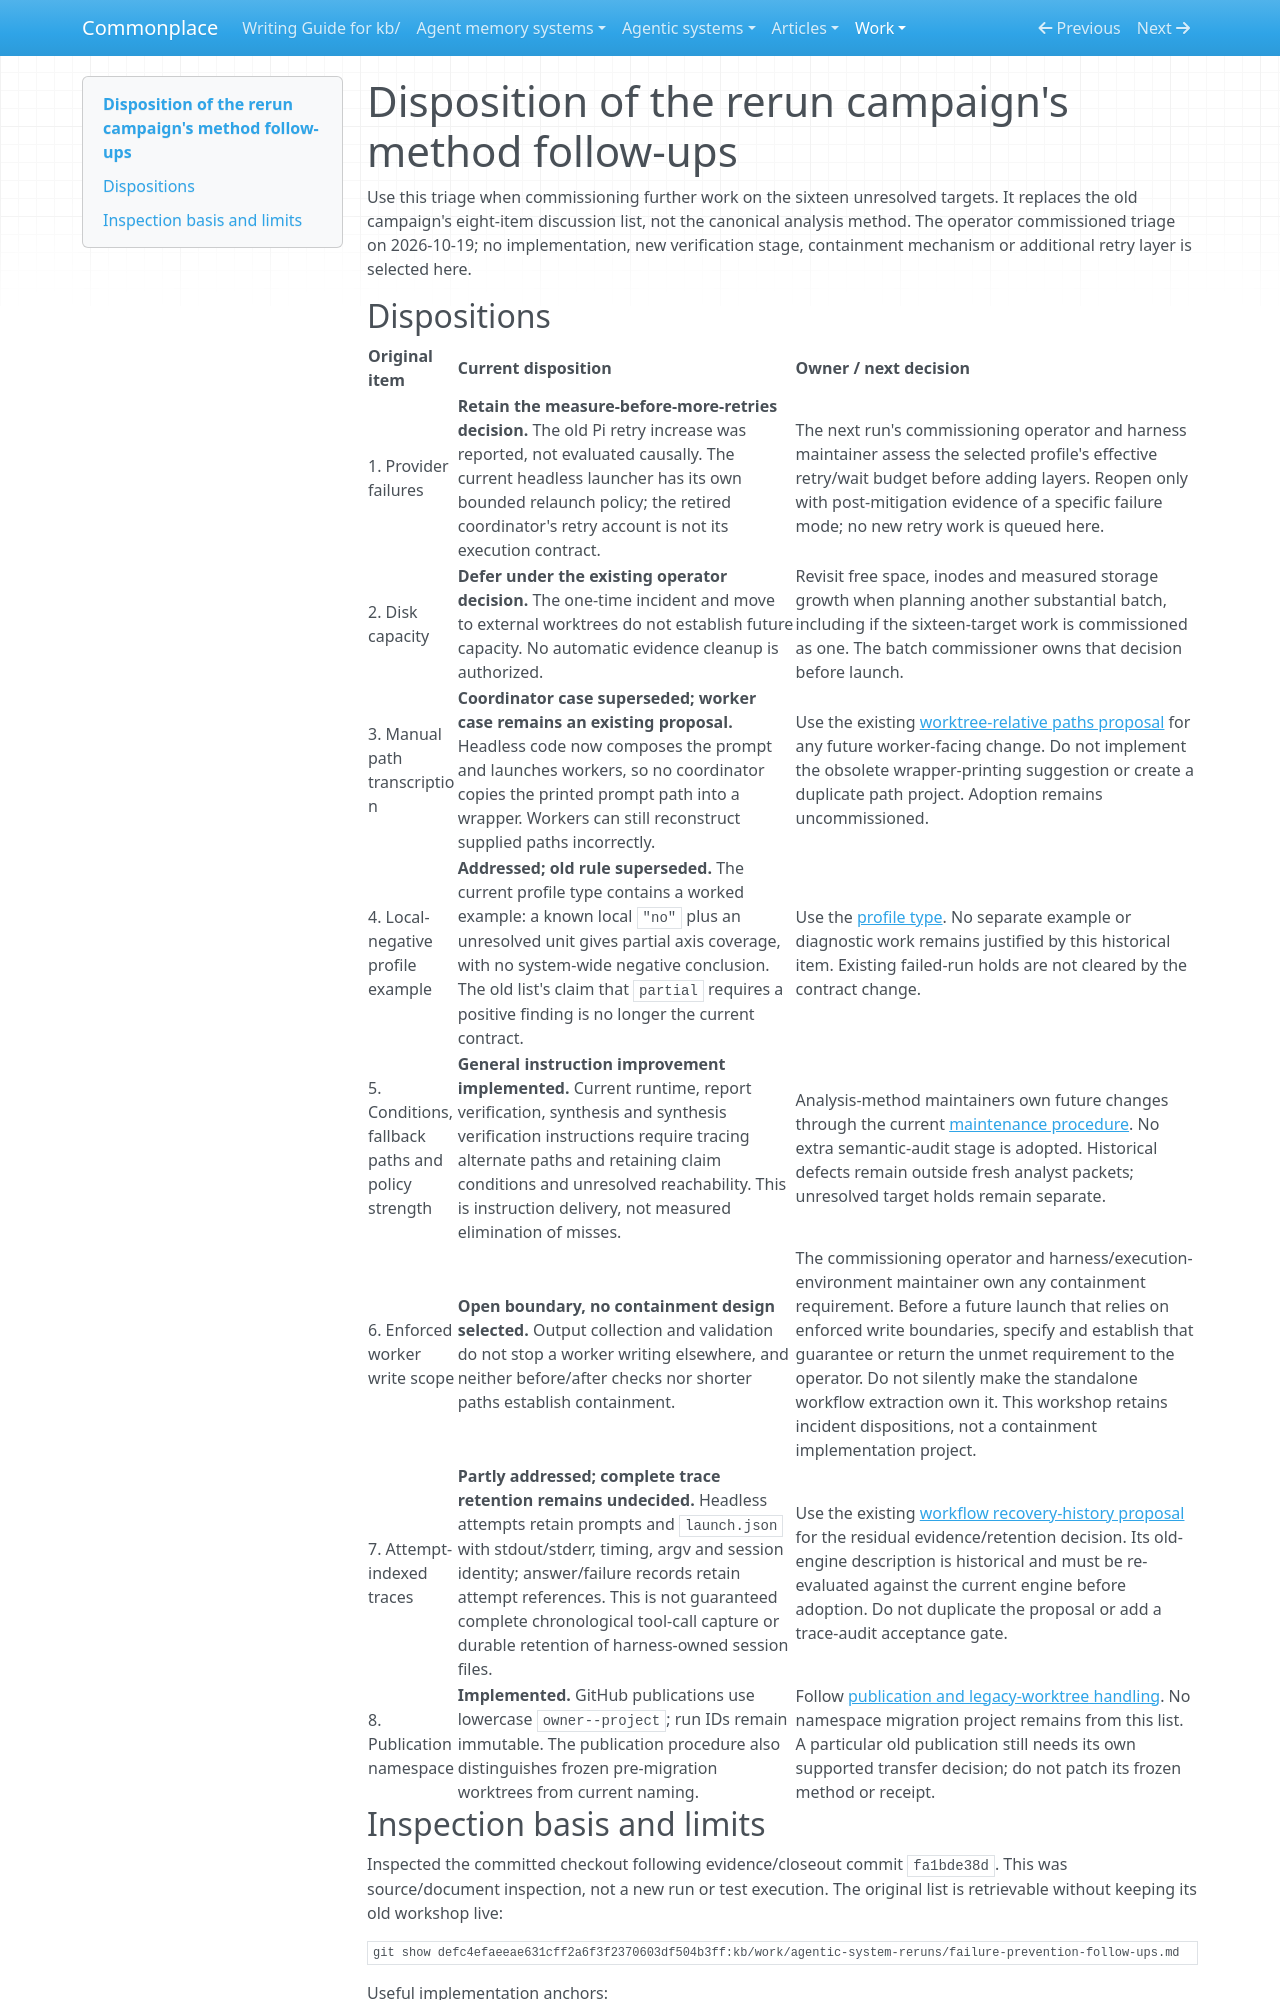

repository: zby/commonplace · page: work/agentic-system-completion/method-follow-ups/index.html · generator: mkdocs

# Disposition of the rerun campaign's method follow-ups

Use this triage when commissioning further work on the sixteen unresolved
targets. It replaces the old campaign's eight-item discussion list, not the
canonical analysis method. The operator commissioned triage on 2026-10-19;
no implementation, new verification stage, containment mechanism or additional
retry layer is selected here.

## Dispositions

| Original item | Current disposition | Owner / next decision |
| --- | --- | --- |
| 1. Provider failures | **Retain the measure-before-more-retries decision.** The old Pi retry increase was reported, not evaluated causally. The current headless launcher has its own bounded relaunch policy; the retired coordinator's retry account is not its execution contract. | The next run's commissioning operator and harness maintainer assess the selected profile's effective retry/wait budget before adding layers. Reopen only with post-mitigation evidence of a specific failure mode; no new retry work is queued here. |
| 2. Disk capacity | **Defer under the existing operator decision.** The one-time incident and move to external worktrees do not establish future capacity. No automatic evidence cleanup is authorized. | Revisit free space, inodes and measured storage growth when planning another substantial batch, including if the sixteen-target work is commissioned as one. The batch commissioner owns that decision before launch. |
| 3. Manual path transcription | **Coordinator case superseded; worker case remains an existing proposal.** Headless code now composes the prompt and launches workers, so no coordinator copies the printed prompt path into a wrapper. Workers can still reconstruct supplied paths incorrectly. | Use the existing [worktree-relative paths proposal](../../reference/proposals/worktree-relative-worker-paths.md) for any future worker-facing change. Do not implement the obsolete wrapper-printing suggestion or create a duplicate path project. Adoption remains uncommissioned. |
| 4. Local-negative profile example | **Addressed; old rule superseded.** The current profile type contains a worked example: a known local `"no"` plus an unresolved unit gives partial axis coverage, with no system-wide negative conclusion. The old list's claim that `partial` requires a positive finding is no longer the current contract. | Use the [profile type](../../agentic-system-analyses/types/agentic-system-memory-profile.md). No separate example or diagnostic work remains justified by this historical item. Existing failed-run holds are not cleared by the contract change. |
| 5. Conditions, fallback paths and policy strength | **General instruction improvement implemented.** Current runtime, report verification, synthesis and synthesis verification instructions require tracing alternate paths and retaining claim conditions and unresolved reachability. This is instruction delivery, not measured elimination of misses. | Analysis-method maintainers own future changes through the current [maintenance procedure](../../agentic-system-analyses/instructions/maintain-analysis-method.md). No extra semantic-audit stage is adopted. Historical defects remain outside fresh analyst packets; unresolved target holds remain separate. |
| 6. Enforced worker write scope | **Open boundary, no containment design selected.** Output collection and validation do not stop a worker writing elsewhere, and neither before/after checks nor shorter paths establish containment. | The commissioning operator and harness/execution-environment maintainer own any containment requirement. Before a future launch that relies on enforced write boundaries, specify and establish that guarantee or return the unmet requirement to the operator. Do not silently make the standalone workflow extraction own it. This workshop retains incident dispositions, not a containment implementation project. |
| 7. Attempt-indexed traces | **Partly addressed; complete trace retention remains undecided.** Headless attempts retain prompts and `launch.json` with stdout/stderr, timing, argv and session identity; answer/failure records retain attempt references. This is not guaranteed complete chronological tool-call capture or durable retention of harness-owned session files. | Use the existing [workflow recovery-history proposal](../../reference/proposals/workflow-recovery-history.md) for the residual evidence/retention decision. Its old-engine description is historical and must be re-evaluated against the current engine before adoption. Do not duplicate the proposal or add a trace-audit acceptance gate. |
| 8. Publication namespace | **Implemented.** GitHub publications use lowercase `owner--project`; run IDs remain immutable. The publication procedure also distinguishes frozen pre-migration worktrees from current naming. | Follow [publication and legacy-worktree handling](../../agentic-system-analyses/instructions/publish-analysis.md). No namespace migration project remains from this list. A particular old publication still needs its own supported transfer decision; do not patch its frozen method or receipt. |
